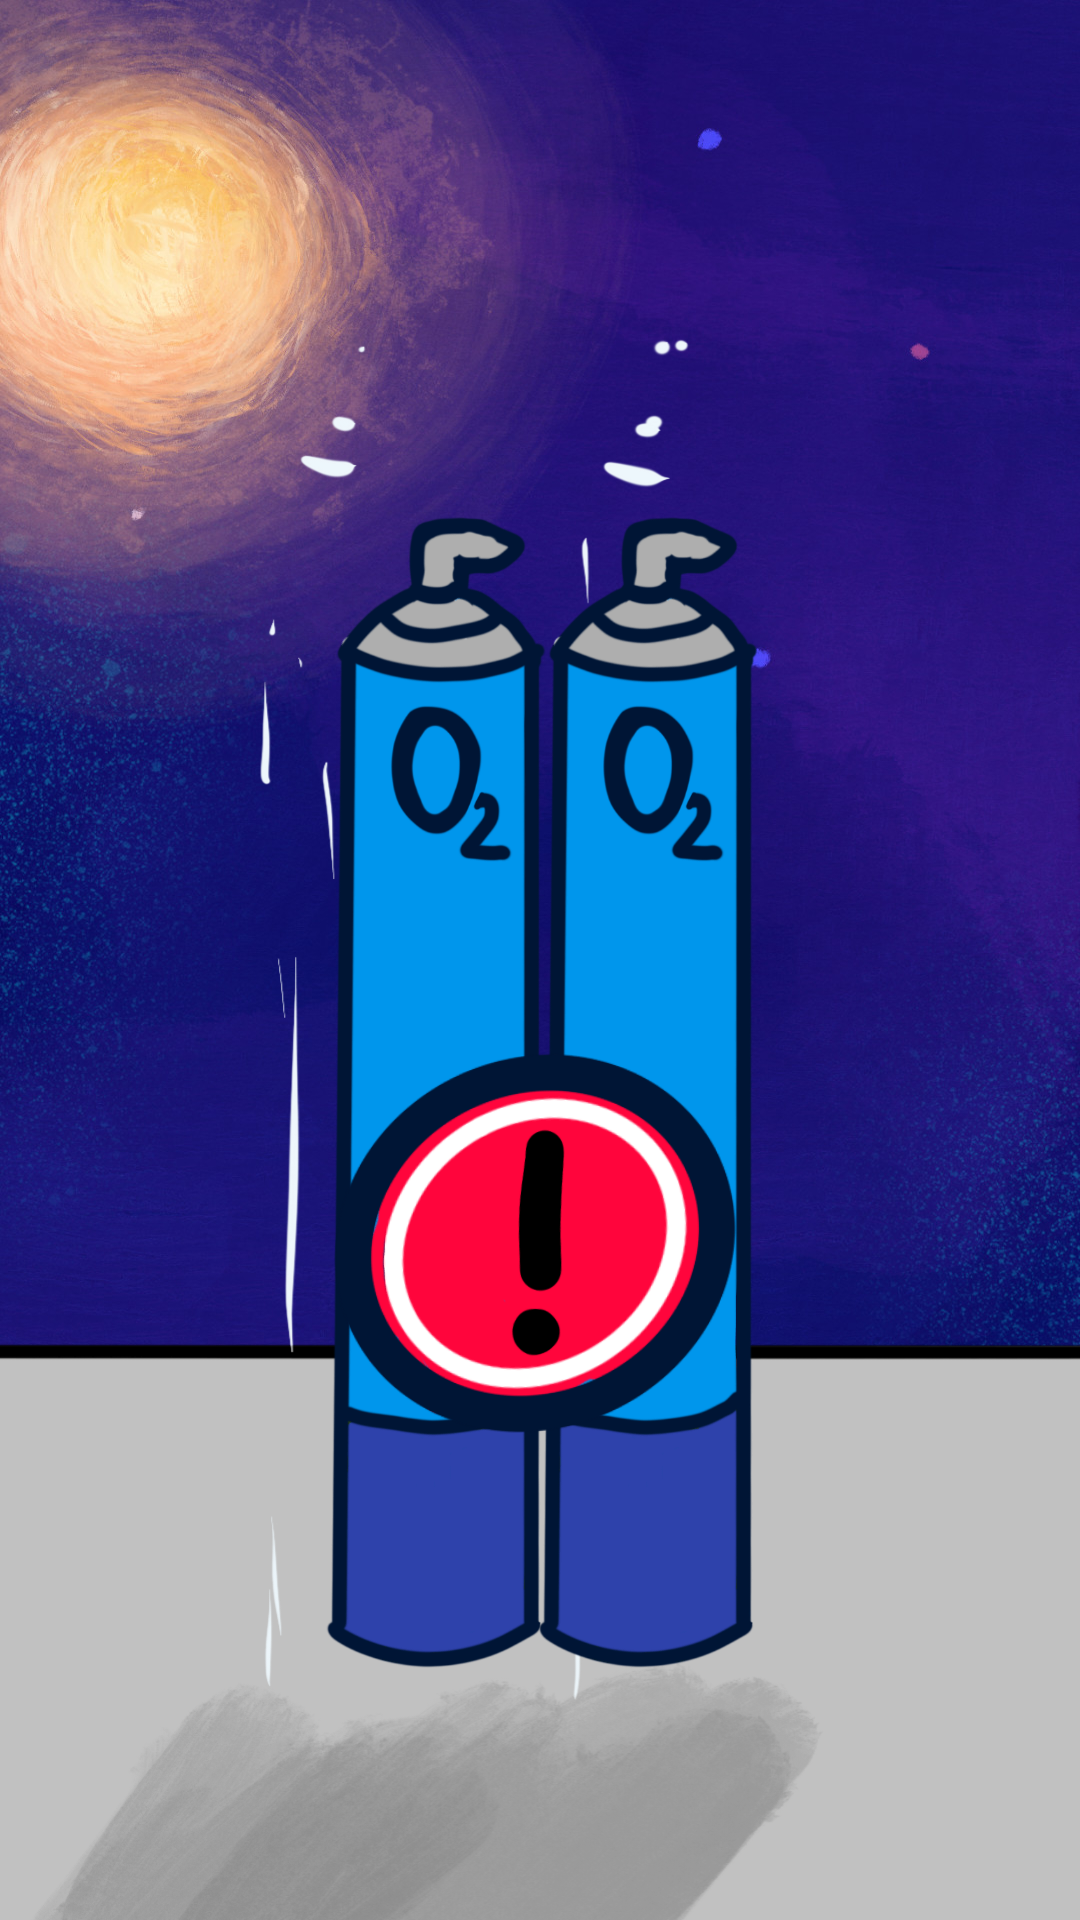

Reconstruct the res/layout file that produces this screen, plus the resources it refers to.
<!-- AndroidManifest.xml: application theme AppTheme -->
<!-- res/layout/fragment_e.xml -->
<?xml version="1.0" encoding="utf-8"?>
<RelativeLayout xmlns:android="http://schemas.android.com/apk/res/android"
    xmlns:tools="http://schemas.android.com/tools"
    android:layout_width="match_parent"
    android:layout_height="match_parent"
    android:background="@drawable/outside_background_e"
    tools:context=".outfragments.AFragment">

    <View
        android:layout_width="match_parent"
        android:layout_height="match_parent"
        android:background="@drawable/outside_e" />

    <ImageView
        android:layout_width="wrap_content"
        android:layout_height="wrap_content"
        android:layout_alignParentBottom="true"
        android:layout_centerHorizontal="true"
        android:adjustViewBounds="true"
        android:scaleX="0.7"
        android:scaleY="0.7"
        android:src="@drawable/oxygen" />


    <ImageView
        android:id="@+id/oxybtn"
        android:layout_width="wrap_content"
        android:layout_height="wrap_content"
        android:layout_alignParentBottom="true"
        android:layout_centerHorizontal="true"
        android:paddingBottom="150dp"
        android:src="@drawable/oxygen_btn" />
</RelativeLayout>
<!-- resources referenced by this layout -->
<resources>
  <!-- drawable outside_background_e: jpg bitmap (drawable, 298415 bytes) -->
  <!-- drawable outside_e: png bitmap (drawable, 88739 bytes) -->
  <!-- drawable oxygen: png bitmap (drawable, 97267 bytes) -->
  <!-- drawable oxygen_btn: png bitmap (drawable, 47310 bytes) -->
  <style name="AppTheme" parent="Theme.AppCompat.Light.NoActionBar">
          
          <item name="colorPrimary">@color/colorPrimary</item>
          <item name="colorPrimaryDark">@color/colorPrimaryDark</item>
          <item name="colorAccent">@color/colorAccent</item>
          <item name="android:windowNoTitle">true</item>
          <item name="android:windowActionBar">false</item>
          <item name="android:windowFullscreen">true</item>
          <item name="android:windowContentOverlay">@null</item>
      </style>
  <!-- not gathered from this repository: default colours our renderer supplied (Android Studio template values) -->
  <color name="colorPrimary">#FF6200EE</color>
  <color name="colorPrimaryDark">#FF3700B3</color>
  <color name="colorAccent">#FF03DAC5</color>
</resources>
